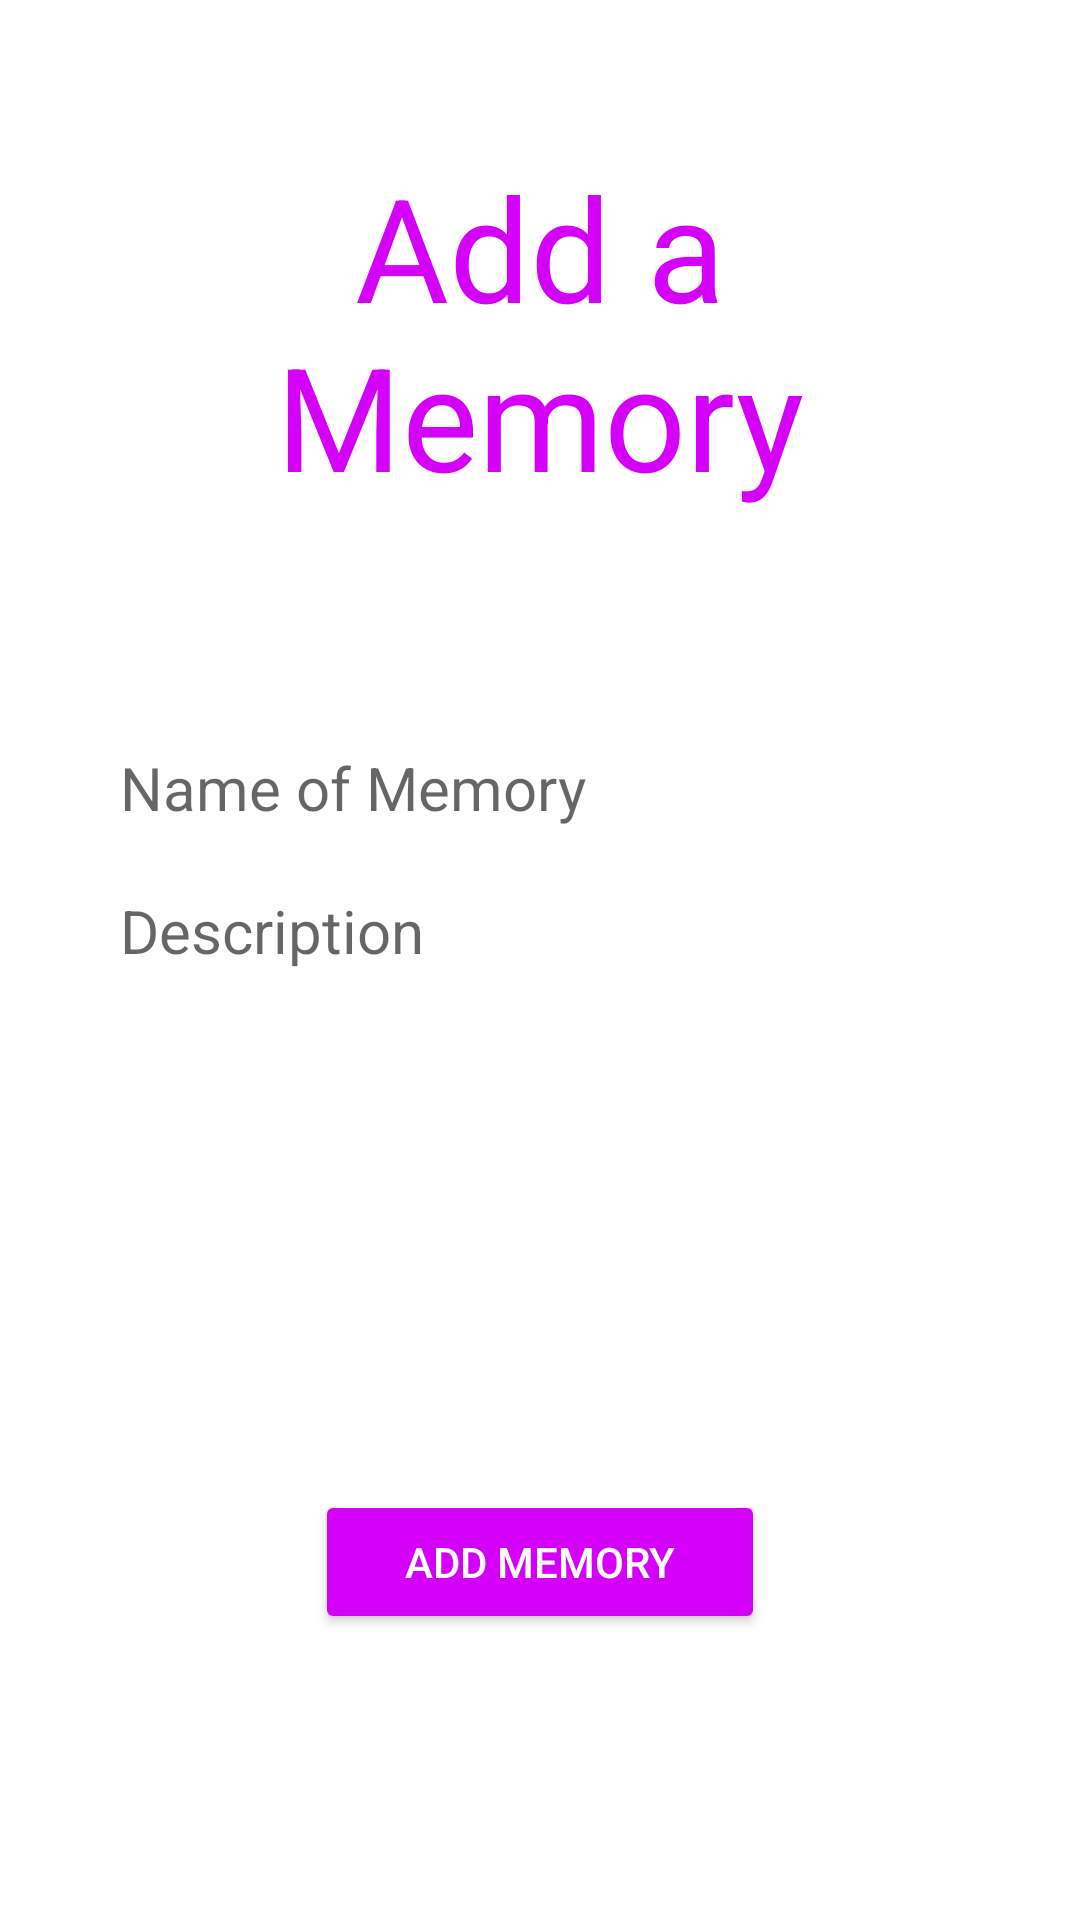

Layout XML and referenced resources for this Android screen:
<!-- AndroidManifest.xml: application theme Theme.FirebaseMemoryBox -->
<!-- res/layout/activity_add_memory.xml -->
<?xml version="1.0" encoding="utf-8"?>
<LinearLayout xmlns:android="http://schemas.android.com/apk/res/android"
    xmlns:app="http://schemas.android.com/apk/res-auto"
    android:layout_width="match_parent"
    android:layout_height="match_parent"
    android:paddingLeft="30dp"
    android:paddingRight="30dp"
    android:orientation="vertical">


    <TextView
        android:id="@+id/textView"
        android:layout_width="match_parent"
        android:layout_height="wrap_content"
        android:textSize="@dimen/fontTitle"
        android:gravity="center"
        android:layout_marginTop="@dimen/marginFromTop"
        android:text="Add a Memory"
        android:textColor="@color/primaryColor"
        />

    <Spinner
        android:id="@+id/spinner"
        style="?attr/spinnerDropDownItemStyle"
        android:layout_width="match_parent"
        android:layout_height="48dp"
        android:layout_marginTop="@dimen/topMargin"
        android:background="@color/backgroundColor"
        android:contentDescription="@string/spinner"
        android:padding="@dimen/padding"
        android:text="My Choice"
        android:textColor="@color/primaryDarkColor"
        android:textSize="@dimen/fontRegular" />


    <EditText
        android:id="@+id/memoryName"
        android:layout_width="match_parent"
        android:layout_height="48dp"
        android:paddingLeft="10dp"
        android:gravity="center_vertical"
        android:layout_marginTop="@dimen/topMargin"
        android:background="@color/backgroundColor"
        android:hint="Name of Memory"
        android:textSize="@dimen/fontRegular" />

    <EditText
        android:id="@+id/editTextTextMultiLine2"
        android:layout_width="match_parent"
        android:layout_height="@dimen/memEditTextDescHeight"
        android:paddingLeft="10dp"
        android:gravity="top"
        android:layout_marginTop="@dimen/topMargin"
        android:background="@color/backgroundColor"
        android:hint="Description"
        android:textSize="@dimen/fontRegular"/>

    <Button
        android:id="@+id/button"
        style="@style/button"
        android:layout_width="150dp"
        android:layout_gravity="center"
        android:backgroundTint="@color/primaryColor"
        android:text="Add Memory" />


</LinearLayout>
<!-- resources referenced by this layout -->
<resources>
  <color name="primaryColor">#d500f9</color>
  <color name="primaryDarkColor">#9e00c5</color>
  <dimen name="fontRegular">20dp</dimen>
  <dimen name="fontTitle">48dp</dimen>
  <dimen name="marginFromTop">50dp</dimen>
  <dimen name="memEditTextDescHeight">200dp</dimen>
  <dimen name="padding">5dp</dimen>
  <dimen name="topMargin">10dp</dimen>
  <string name="spinner"><b>My Choice</b></string>
  <style name="button">
          <item name="android:layout_height">wrap_content</item>
          <item name="android:backgroundTint">@color/primaryDarkColor</item>
          <item name="android:textColor">@color/cardview_light_background</item>
          <item name="android:textColorHighlight">@color/primaryDarkColor</item>
          <item name="android:textColorHint">@color/primaryDarkColor</item>
      </style>
  <style name="Theme.FirebaseMemoryBox" parent="Theme.MaterialComponents.DayNight.DarkActionBar">
          
          <item name="colorPrimary">@color/primaryColor</item>
          <item name="colorPrimaryVariant">@color/primaryDarkColor</item>
          <item name="colorOnPrimary">@color/primaryLightColor</item>
          
          <item name="colorSecondary">@color/primaryColor</item>
          <item name="colorSecondaryVariant">@color/primaryDarkColor</item>
          <item name="colorOnSecondary">@color/primaryLightColor</item>
          
          <item name="android:statusBarColor" tools:targetApi="l">?attr/colorPrimaryVariant</item>
          
      </style>
  <color name="primaryLightColor">#ff5bff</color>
</resources>
